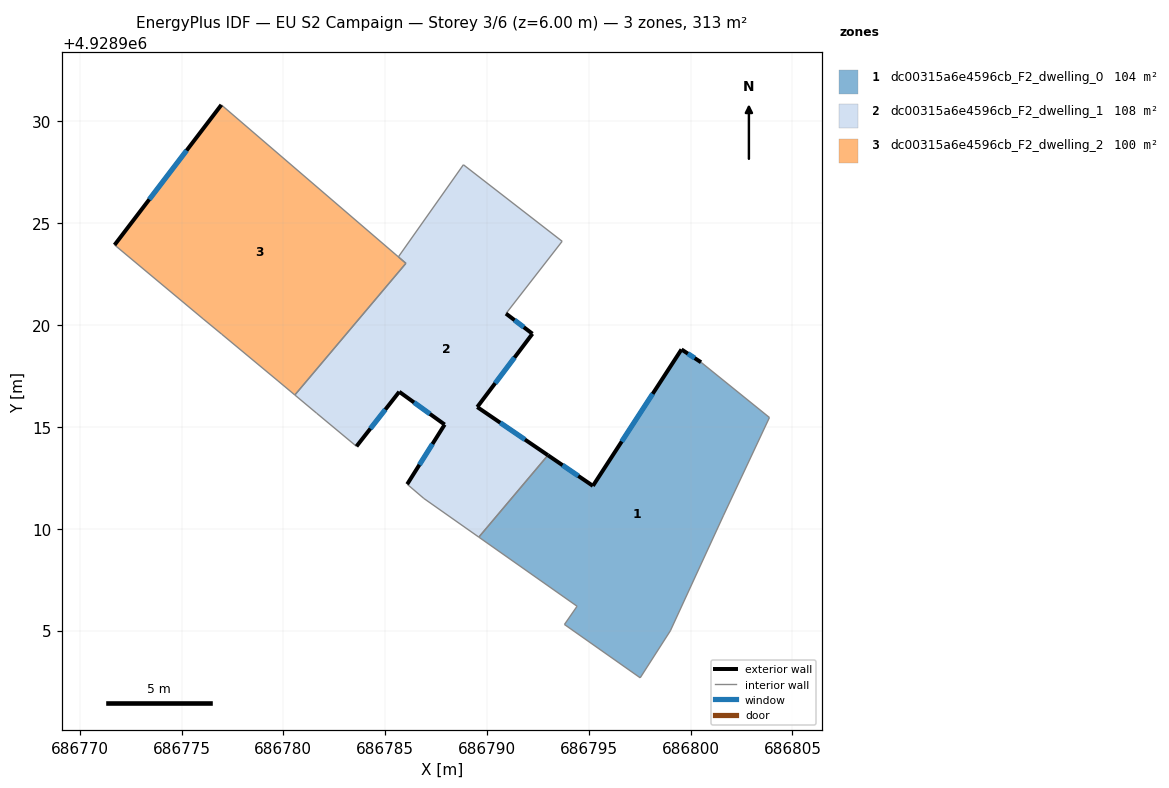
=== STOREY PLAN SPEC (per zone: floor XY polygon, exterior-wall plan segments, windows/doors) ===
zone 1: dc00315a6e4596cb_F2_dwelling_0  (104.3 m²)
  floor: (686799.00, 4928904.99) (686801.60, 4928910.64) (686803.87, 4928915.46) (686800.51, 4928918.17) (686799.55, 4928918.80) (686795.20, 4928912.11) (686792.99, 4928913.61) (686789.60, 4928909.59) (686794.42, 4928906.19) (686793.80, 4928905.30) (686797.52, 4928902.68)
  exterior wall: (686792.99, 4928913.61) – (686795.20, 4928912.11)  [2.7 m]
    window: (686793.71, 4928913.12) – (686794.48, 4928912.59)  [1.0 m²]
  exterior wall: (686795.20, 4928912.11) – (686799.55, 4928918.80)  [8.0 m]
    window: (686796.62, 4928914.28) – (686798.14, 4928916.63)  [2.9 m²]
  exterior wall: (686799.55, 4928918.80) – (686800.51, 4928918.17)  [1.1 m]
    window: (686799.86, 4928918.60) – (686800.20, 4928918.38)  [0.4 m²]
  interior walls: 8
zone 2: dc00315a6e4596cb_F2_dwelling_1  (108.4 m²)
  floor: (686792.99, 4928913.61) (686789.52, 4928915.98) (686792.23, 4928919.58) (686790.93, 4928920.57) (686793.69, 4928924.12) (686788.84, 4928927.88) (686785.65, 4928923.35) (686786.02, 4928923.03) (686780.56, 4928916.57) (686781.63, 4928915.68) (686783.59, 4928914.05) (686785.69, 4928916.73) (686787.92, 4928915.12) (686786.08, 4928912.19) (686786.90, 4928911.49) (686789.60, 4928909.59)
  exterior wall: (686785.69, 4928916.73) – (686783.59, 4928914.05)  [3.4 m]
    window: (686785.01, 4928915.85) – (686784.27, 4928914.92)  [1.2 m²]
  exterior wall: (686790.93, 4928920.57) – (686792.23, 4928919.58)  [1.6 m]
    window: (686791.35, 4928920.24) – (686791.81, 4928919.90)  [0.6 m²]
  exterior wall: (686792.23, 4928919.58) – (686789.52, 4928915.98)  [4.5 m]
    window: (686791.35, 4928918.40) – (686790.40, 4928917.15)  [1.7 m²]
  exterior wall: (686789.52, 4928915.98) – (686792.99, 4928913.61)  [4.2 m]
    window: (686790.65, 4928915.21) – (686791.86, 4928914.38)  [1.5 m²]
  exterior wall: (686786.08, 4928912.19) – (686787.92, 4928915.12)  [3.5 m]
    window: (686786.68, 4928913.14) – (686787.32, 4928914.16)  [1.3 m²]
  exterior wall: (686787.92, 4928915.12) – (686785.69, 4928916.73)  [2.8 m]
    window: (686787.20, 4928915.64) – (686786.42, 4928916.20)  [1.0 m²]
  interior walls: 10
zone 3: dc00315a6e4596cb_F2_dwelling_2  (100.3 m²)
  floor: (686780.56, 4928916.57) (686786.02, 4928923.03) (686776.95, 4928930.82) (686771.71, 4928923.94) (686776.06, 4928920.31) (686776.97, 4928919.56) (686779.74, 4928917.26)
  exterior wall: (686771.71, 4928923.94) – (686776.95, 4928930.82)  [8.6 m]
    window: (686773.42, 4928926.17) – (686775.25, 4928928.58)  [3.2 m²]
  interior walls: 7

=== DERIVED (storey summary) ===
Building: EU S2 Campaign
Storey: 3 of 6  (floor level z = 6.00 m)
Storey gross floor area: 313.0 m²
Zones on this storey: 3
  - dc00315a6e4596cb_F2_dwelling_0: floor 104.3 m²; exterior wall 11.8 m (35.4 m²); 3 window(s) 4.3 m²; WWR 12.2%
  - dc00315a6e4596cb_F2_dwelling_1: floor 108.4 m²; exterior wall 20.0 m (59.9 m²); 6 window(s) 7.3 m²; WWR 12.2%
  - dc00315a6e4596cb_F2_dwelling_2: floor 100.3 m²; exterior wall 8.6 m (25.9 m²); 1 window(s) 3.2 m²; WWR 12.2%
Zone adjacency (shared interzone walls):
  - dc00315a6e4596cb_F2_dwelling_0 ↔ dc00315a6e4596cb_F2_dwelling_1
  - dc00315a6e4596cb_F2_dwelling_1 ↔ dc00315a6e4596cb_F2_dwelling_2